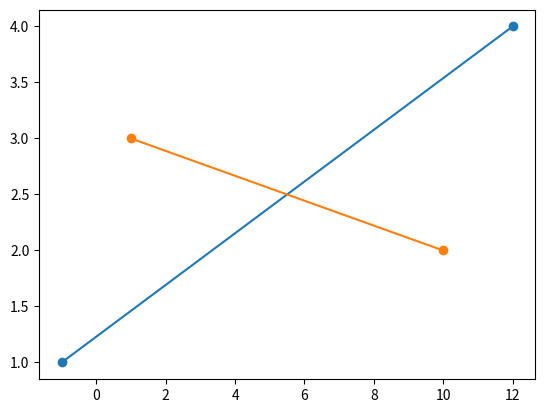

Here is the Python script that generated this plot:
import matplotlib.pyplot as plt
x1, y1 = [-1, 12], [1, 4]
x2, y2 = [1, 10], [3, 2]
plt.plot(x1, y1, x2, y2, marker = 'o')
plt.show()